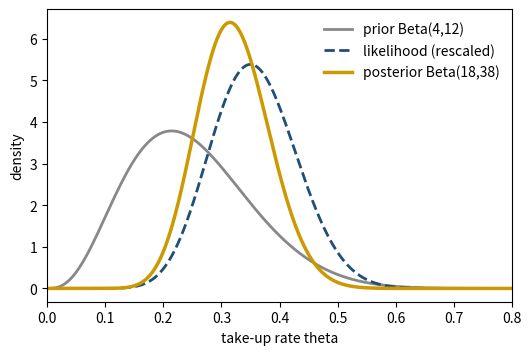

This chart was generated by the following Python code:
# DEP 803 -- Chapter 5: Common Distributions in Data Science and Econometrics
# Bayesian preview: beta prior x binomial likelihood = beta posterior
# (c) 2026 Stephen E. Moore. MIT Licence.
import numpy as np
import matplotlib.pyplot as plt
from scipy import stats

# simulated pilot survey: 14 of 40 sampled households take up a cash transfer
n, y = 40, 14
a0, b0 = 4.0, 12.0                 # prior: take-up around 25% (prior mean 0.25)
grid = np.linspace(0, 1, 2001)
prior = stats.beta(a0, b0).pdf(grid)
lik = stats.binom.pmf(y, n, grid)
post_grid = prior * lik
post_grid /= np.trapz(post_grid, grid)       # normalise numerically
post = stats.beta(a0 + y, b0 + n - y)         # conjugate update

print(f"MLE y/n = {y / n:.4f}")
print(f"prior mean = {a0 / (a0 + b0):.4f}, posterior mean = {post.mean():.4f}")
w = (a0 + b0) / (a0 + b0 + n)
print(f"posterior mean = w*prior mean + (1-w)*MLE with w = {w:.4f}")
print(f"max |grid posterior - Beta({a0 + y:.0f},{b0 + n - y:.0f}) pdf| = "
      f"{np.abs(post_grid - post.pdf(grid)).max():.2e}")
lo, hi = post.ppf([0.025, 0.975])
print(f"95% credible interval: [{lo:.4f}, {hi:.4f}]")
print(f"P(take-up > 0.30 | data) = {post.sf(0.30):.4f}")

fig, ax = plt.subplots(figsize=(6, 3.8))
ax.plot(grid, prior, color="#888888", lw=2, label="prior Beta(4,12)")
ax.plot(grid, lik / np.trapz(lik, grid), color="#1f4e79", lw=2, ls="--",
        label="likelihood (rescaled)")
ax.plot(grid, post.pdf(grid), color="#cc9900", lw=2.5, label="posterior Beta(18,38)")
ax.set_xlim(0, 0.8)
ax.set_xlabel("take-up rate theta")
ax.set_ylabel("density")
ax.legend(frameon=False)
plt.savefig("ch05_beta_binomial.pdf", bbox_inches="tight")
